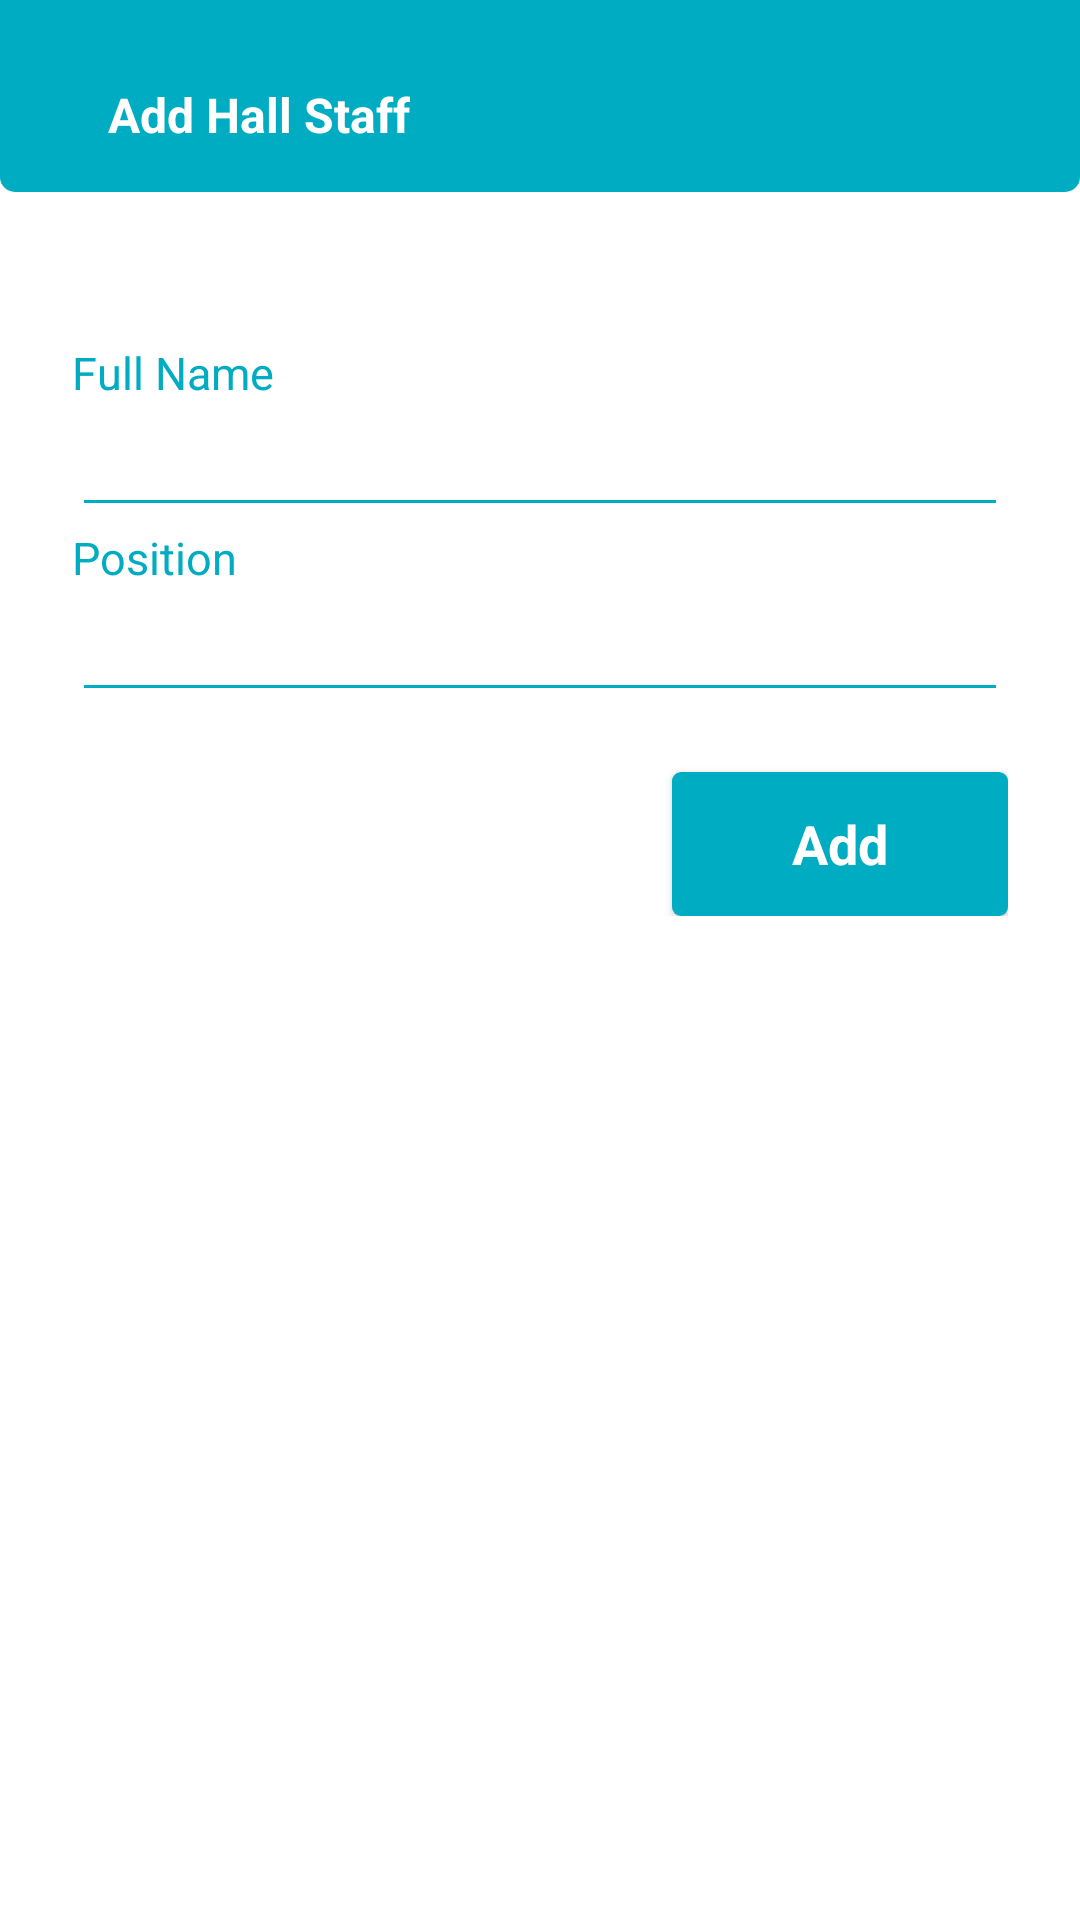

This screen was rendered from an Android layout file. Write that file and the resources it references.
<!-- AndroidManifest.xml: application theme Theme.HallMate -->
<!-- res/layout/activity_add_staff.xml -->
<?xml version="1.0" encoding="utf-8"?>
<androidx.drawerlayout.widget.DrawerLayout xmlns:android="http://schemas.android.com/apk/res/android"
    xmlns:tools="http://schemas.android.com/tools"
    xmlns:app="http://schemas.android.com/apk/res-auto"
    android:id="@+id/drawerlayout"
    android:layout_width="match_parent"
    android:layout_height="match_parent"
    tools:context=".Activity.AddStaffActivity"
    android:background="@color/bg_color"
    >


    
    <LinearLayout
        android:layout_width="match_parent"
        android:layout_height="match_parent"
        android:orientation="vertical"
        android:weightSum="10"
        >



        
        <androidx.appcompat.widget.Toolbar
            android:id="@+id/toolbar"
            android:layout_width="match_parent"
            android:layout_height="0dp"
            android:background="@drawable/home_toolbar_background"
            android:theme="@style/ThemeOverlay.AppCompat.Dark.ActionBar"
            android:layout_weight="1"
            >
            <RelativeLayout
                android:layout_width="match_parent"
                android:layout_height="match_parent">

                <ImageView
                    android:id="@+id/back"
                    android:layout_width="wrap_content"
                    android:layout_height="wrap_content"
                    android:src="@drawable/ic_back2"
                    android:layout_centerVertical="true"
                    android:layout_alignParentBottom="true"
                    android:layout_marginBottom="15dp"
                    />

                <TextView
                    android:layout_width="wrap_content"
                    android:layout_height="wrap_content"
                    android:layout_toRightOf="@+id/back"
                    android:layout_alignParentBottom="true"
                    android:layout_marginBottom="15dp"
                    android:text="Add Hall Staff"
                    android:textColor="@color/white"
                    android:textStyle="bold"
                    android:layout_marginLeft="20dp"
                    android:textSize="16sp"


                    />


            </RelativeLayout>
        </androidx.appcompat.widget.Toolbar>

        
        <LinearLayout
            android:layout_width="match_parent"
            android:layout_height="0dp"
            android:orientation="vertical"
            android:layout_weight="9"
            >




            <LinearLayout android:layout_width="match_parent"
                android:layout_height="wrap_content"
                android:layout_marginBottom="8dp"
                android:layout_marginEnd="24dp"
                android:layout_marginStart="24dp"
                android:layout_marginTop="50dp"
                android:orientation="vertical"
                android:layout_centerInParent="true"
                android:layout_gravity="center"

                >

                <LinearLayout
                    android:id="@+id/textInputEmail"
                    android:layout_width="match_parent"
                    android:layout_height="wrap_content"
                    android:layout_marginTop="@dimen/loginViewsMargin"
                    android:orientation="vertical"
                    >


                    <TextView
                        android:layout_width="wrap_content"
                        android:layout_height="wrap_content"
                        android:text="Full Name"
                        android:layout_marginTop="@dimen/loginViewsMargin"
                        android:textColor="@color/base_color"
                        android:textSize="15dp"
                        />

                    <EditText
                        android:id="@+id/name"
                        android:layout_height="wrap_content"
                        android:layout_width="match_parent"
                        android:inputType="text"
                        android:maxLines="1"
                        android:textSize="18dp"
                        android:backgroundTint="@color/base_color"/>
                </LinearLayout>

                <LinearLayout
                    android:id="@+id/textInputPassword"
                    android:layout_width="match_parent"
                    android:layout_height="wrap_content"
                    android:orientation="vertical"
                    android:layout_marginTop="@dimen/loginViewsMargin">
                    <TextView
                        android:layout_width="wrap_content"
                        android:layout_height="wrap_content"
                        android:text="Position"
                        android:textColor="@color/base_color"
                        android:textSize="15dp"
                        />

                    <RelativeLayout
                        android:layout_width="match_parent"
                        android:layout_height="wrap_content">
                        <EditText

                            android:layout_height="wrap_content"
                            android:layout_width="match_parent"
                            android:id="@+id/position"
                            android:inputType="text"
                            android:textSize="18dp"
                            android:backgroundTint="@color/base_color"
                            />



                    </RelativeLayout>



                </LinearLayout>

                <RelativeLayout
                    android:layout_width="match_parent"
                    android:layout_height="wrap_content">
                    <androidx.appcompat.widget.AppCompatButton
                        android:id="@+id/add"
                        android:layout_width="wrap_content"
                        android:layout_height="wrap_content"
                        style="@android:style/Widget.Button"
                        android:text="Add"
                        android:background="@drawable/button_background_date2"
                        android:textColor="@color/white"
                        android:textSize="18sp"
                        android:textStyle="bold"
                        android:layout_marginTop="20dp"
                        android:paddingHorizontal="40dp"
                        android:paddingVertical="10dp"
                        android:layout_alignParentRight="true"
                        />


                </RelativeLayout>




            </LinearLayout>























        </LinearLayout>
    </LinearLayout>
</androidx.drawerlayout.widget.DrawerLayout>
<!-- resources referenced by this layout -->
<resources>
  <color name="base_color">#00ACC1</color>
  <color name="bg_color">#FFFFFFFF</color>
  <color name="white">#FFFFFFFF</color>
  <!-- drawable button_background_date2 (drawable) -->
  <?xml version="1.0" encoding="utf-8"?>
  <selector xmlns:android="http://schemas.android.com/apk/res/android">
  
      <item>
          <shape android:shape="rectangle">
              <corners android:radius="3dp"/>
              <solid android:color="@color/base_color"/>
  
  
          </shape>
  
  
  
      </item>
  
  
  </selector>
  <!-- drawable home_toolbar_background (drawable) -->
  <?xml version="1.0" encoding="utf-8"?>
  <shape xmlns:android="http://schemas.android.com/apk/res/android"
     android:shape="rectangle"
      >
  
  
  
      <solid
  
          android:color="@color/base_color"
          />
  
  
  
      <corners
          android:bottomRightRadius="5dp"
          android:bottomLeftRadius="5dp"
          />
  
  </shape>
  <style name="Theme.HallMate" parent="Base.Theme.HallMate" />
  <style name="Base.Theme.HallMate" parent="Theme.Material3.DayNight.NoActionBar">
          
           <item name="colorPrimary">@color/base_color</item>
          <item name="colorPrimaryDark">@color/base_color</item>
          <item name="colorAccent">@color/base_color</item>
      </style>
</resources>
